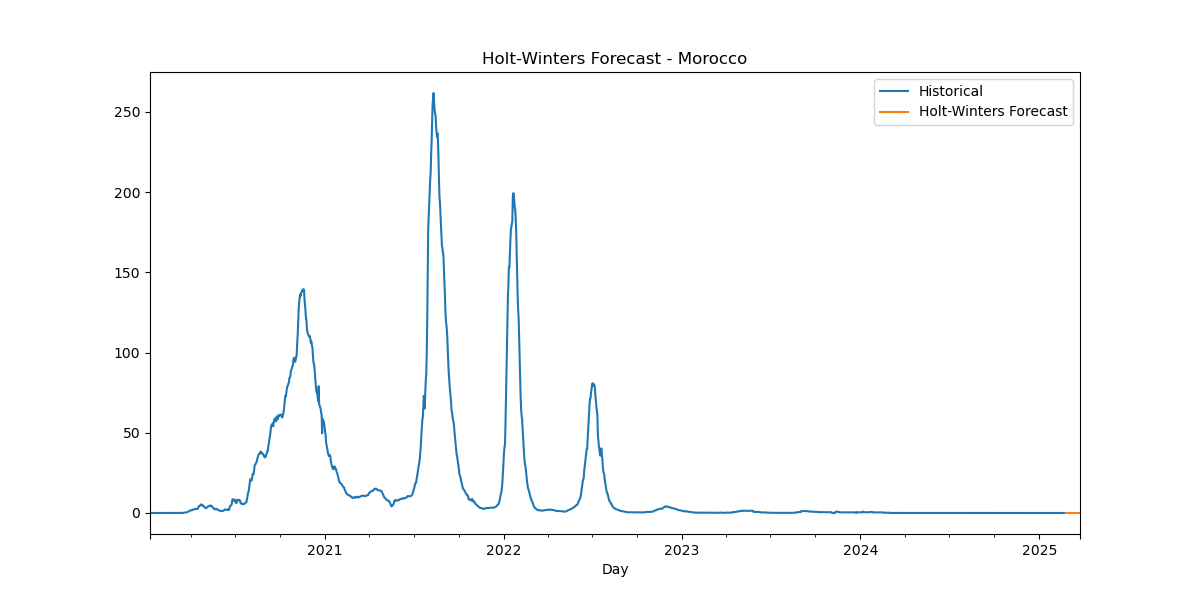

The data file committed next to this chart (first rows):
Date, HW_Forecast
2025-02-24, 9.805746267096851e-05
2025-02-25, -0.0005078
2025-02-26, -0.001456
2025-02-27, -0.002064
2025-02-28, -0.001687
2025-03-01, -0.0009579
2025-03-02, 4.879960773581521e-10
2025-03-03, 9.805746267096851e-05
2025-03-04, -0.0005078
2025-03-05, -0.001456
2025-03-06, -0.002064
2025-03-07, -0.001687
2025-03-08, -0.0009579
2025-03-09, 4.879960773581521e-10
2025-03-10, 9.805746267096851e-05
2025-03-11, -0.0005078
2025-03-12, -0.001456
2025-03-13, -0.002064
2025-03-14, -0.001687
2025-03-15, -0.0009579
2025-03-16, 4.879960773581521e-10
2025-03-17, 9.805746267096851e-05
2025-03-18, -0.0005078
2025-03-19, -0.001456
2025-03-20, -0.002064
2025-03-21, -0.001687
2025-03-22, -0.0009579
2025-03-23, 4.879960773581521e-10
2025-03-24, 9.805746267096851e-05
2025-03-25, -0.0005078
